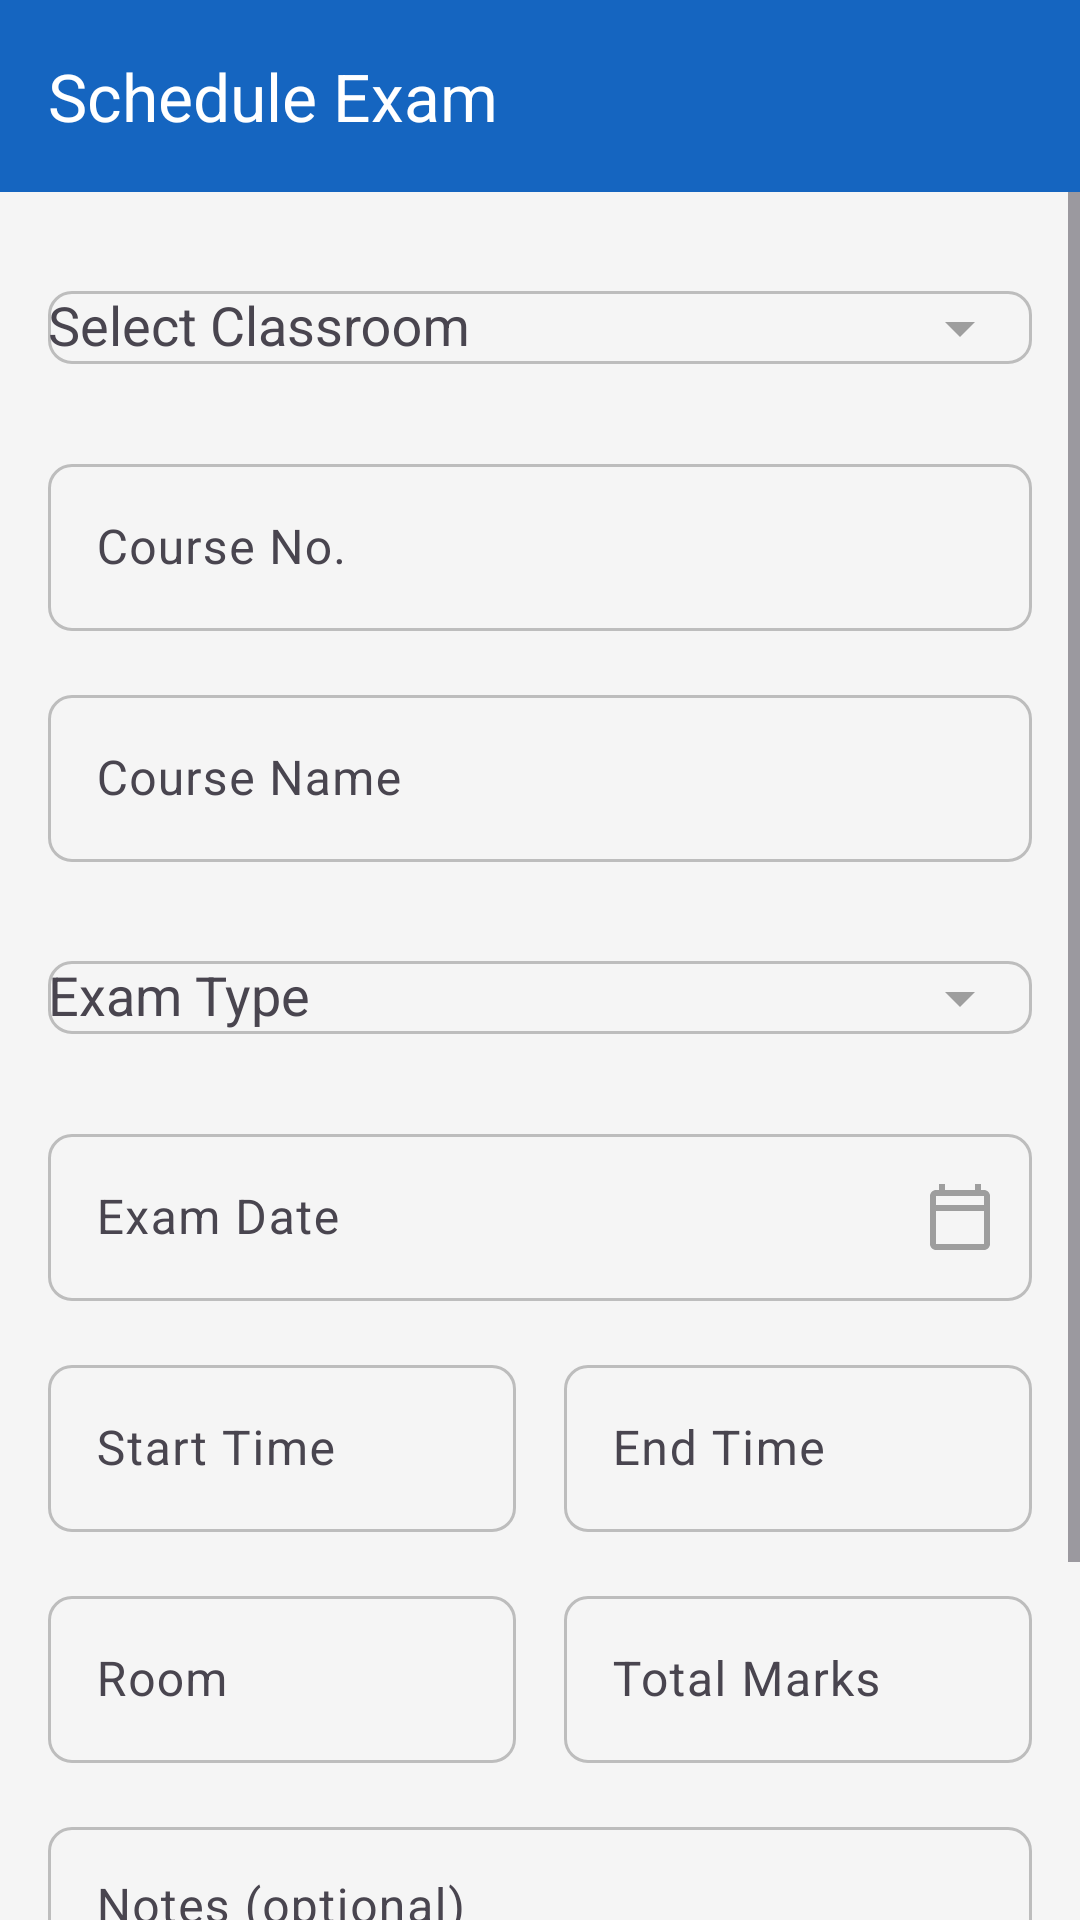

Reconstruct the res/layout file that produces this screen, plus the resources it refers to.
<!-- AndroidManifest.xml: application theme Theme.ClassBuddy -->
<!-- res/layout/fragment_create_exam.xml -->
<?xml version="1.0" encoding="utf-8"?>
<androidx.coordinatorlayout.widget.CoordinatorLayout
    xmlns:android="http://schemas.android.com/apk/res/android"
    xmlns:app="http://schemas.android.com/apk/res-auto"
    android:layout_width="match_parent"
    android:layout_height="match_parent"
    android:background="@color/background">

    <com.google.android.material.appbar.AppBarLayout
        android:layout_width="match_parent"
        android:layout_height="wrap_content">

        <com.google.android.material.appbar.MaterialToolbar
            android:id="@+id/toolbar"
            style="@style/Widget.ClassBuddy.Toolbar"
            android:layout_width="match_parent"
            android:layout_height="?attr/actionBarSize"
            app:title="@string/add_exam"
            app:navigationIcon="@drawable/ic_back" />

    </com.google.android.material.appbar.AppBarLayout>

    <ScrollView
        android:layout_width="match_parent"
        android:layout_height="match_parent"
        android:fillViewport="true"
        app:layout_behavior="@string/appbar_scrolling_view_behavior">

        <LinearLayout
            android:layout_width="match_parent"
            android:layout_height="wrap_content"
            android:orientation="vertical"
            android:padding="@dimen/screen_padding">

            
            <com.google.android.material.textfield.TextInputLayout
                android:id="@+id/tilClassroom"
                style="@style/Widget.ClassBuddy.TextInputLayout"
                android:layout_width="match_parent"
                android:layout_height="wrap_content"
                android:hint="@string/select_classroom"
                app:endIconMode="dropdown_menu">

                <com.google.android.material.textfield.MaterialAutoCompleteTextView
                    android:id="@+id/actvClassroom"
                    android:layout_width="match_parent"
                    android:layout_height="wrap_content"
                    android:inputType="none" />

            </com.google.android.material.textfield.TextInputLayout>

            
            <com.google.android.material.textfield.TextInputLayout
                android:id="@+id/tilCourseNo"
                style="@style/Widget.ClassBuddy.TextInputLayout"
                android:layout_width="match_parent"
                android:layout_height="wrap_content"
                android:layout_marginTop="16dp"
                android:hint="@string/course_no">

                <com.google.android.material.textfield.TextInputEditText
                    android:id="@+id/etCourseNo"
                    android:layout_width="match_parent"
                    android:layout_height="wrap_content"
                    android:inputType="text"
                    android:maxLines="1"
                    android:imeOptions="actionNext" />

            </com.google.android.material.textfield.TextInputLayout>

            
            <com.google.android.material.textfield.TextInputLayout
                android:id="@+id/tilCourseName"
                style="@style/Widget.ClassBuddy.TextInputLayout"
                android:layout_width="match_parent"
                android:layout_height="wrap_content"
                android:layout_marginTop="16dp"
                android:hint="@string/course_name">

                <com.google.android.material.textfield.TextInputEditText
                    android:id="@+id/etCourseName"
                    android:layout_width="match_parent"
                    android:layout_height="wrap_content"
                    android:inputType="text"
                    android:maxLines="1"
                    android:imeOptions="actionNext" />

            </com.google.android.material.textfield.TextInputLayout>

            
            <com.google.android.material.textfield.TextInputLayout
                android:id="@+id/tilExamType"
                style="@style/Widget.ClassBuddy.TextInputLayout"
                android:layout_width="match_parent"
                android:layout_height="wrap_content"
                android:layout_marginTop="16dp"
                android:hint="@string/exam_type"
                app:endIconMode="dropdown_menu">

                <com.google.android.material.textfield.MaterialAutoCompleteTextView
                    android:id="@+id/actvExamType"
                    android:layout_width="match_parent"
                    android:layout_height="wrap_content"
                    android:inputType="none" />

            </com.google.android.material.textfield.TextInputLayout>

            
            <com.google.android.material.textfield.TextInputLayout
                android:id="@+id/tilDate"
                style="@style/Widget.ClassBuddy.TextInputLayout"
                android:layout_width="match_parent"
                android:layout_height="wrap_content"
                android:layout_marginTop="16dp"
                android:hint="@string/exam_date"
                app:endIconMode="custom"
                app:endIconDrawable="@drawable/ic_calendar">

                <com.google.android.material.textfield.TextInputEditText
                    android:id="@+id/etDate"
                    android:layout_width="match_parent"
                    android:layout_height="wrap_content"
                    android:inputType="none"
                    android:focusable="false"
                    android:clickable="true" />

            </com.google.android.material.textfield.TextInputLayout>

            
            <LinearLayout
                android:layout_width="match_parent"
                android:layout_height="wrap_content"
                android:layout_marginTop="16dp"
                android:orientation="horizontal">

                <com.google.android.material.textfield.TextInputLayout
                    android:id="@+id/tilStartTime"
                    style="@style/Widget.ClassBuddy.TextInputLayout"
                    android:layout_width="0dp"
                    android:layout_height="wrap_content"
                    android:layout_weight="1"
                    android:layout_marginEnd="8dp"
                    android:hint="@string/start_time"
                    app:endIconMode="custom"
                    app:endIconDrawable="@drawable/ic_time">

                    <com.google.android.material.textfield.TextInputEditText
                        android:id="@+id/etStartTime"
                        android:layout_width="match_parent"
                        android:layout_height="wrap_content"
                        android:inputType="none"
                        android:focusable="false"
                        android:clickable="true" />

                </com.google.android.material.textfield.TextInputLayout>

                <com.google.android.material.textfield.TextInputLayout
                    android:id="@+id/tilEndTime"
                    style="@style/Widget.ClassBuddy.TextInputLayout"
                    android:layout_width="0dp"
                    android:layout_height="wrap_content"
                    android:layout_weight="1"
                    android:layout_marginStart="8dp"
                    android:hint="@string/end_time"
                    app:endIconMode="custom"
                    app:endIconDrawable="@drawable/ic_time">

                    <com.google.android.material.textfield.TextInputEditText
                        android:id="@+id/etEndTime"
                        android:layout_width="match_parent"
                        android:layout_height="wrap_content"
                        android:inputType="none"
                        android:focusable="false"
                        android:clickable="true" />

                </com.google.android.material.textfield.TextInputLayout>

            </LinearLayout>

            
            <LinearLayout
                android:layout_width="match_parent"
                android:layout_height="wrap_content"
                android:layout_marginTop="16dp"
                android:orientation="horizontal">

                <com.google.android.material.textfield.TextInputLayout
                    android:id="@+id/tilRoom"
                    style="@style/Widget.ClassBuddy.TextInputLayout"
                    android:layout_width="0dp"
                    android:layout_height="wrap_content"
                    android:layout_weight="1"
                    android:layout_marginEnd="8dp"
                    android:hint="@string/room">

                    <com.google.android.material.textfield.TextInputEditText
                        android:id="@+id/etRoom"
                        android:layout_width="match_parent"
                        android:layout_height="wrap_content"
                        android:inputType="text"
                        android:maxLines="1" />

                </com.google.android.material.textfield.TextInputLayout>

                <com.google.android.material.textfield.TextInputLayout
                    android:id="@+id/tilMarks"
                    style="@style/Widget.ClassBuddy.TextInputLayout"
                    android:layout_width="0dp"
                    android:layout_height="wrap_content"
                    android:layout_weight="1"
                    android:layout_marginStart="8dp"
                    android:hint="@string/total_marks">

                    <com.google.android.material.textfield.TextInputEditText
                        android:id="@+id/etMarks"
                        android:layout_width="match_parent"
                        android:layout_height="wrap_content"
                        android:inputType="number"
                        android:maxLines="1" />

                </com.google.android.material.textfield.TextInputLayout>

            </LinearLayout>

            
            <com.google.android.material.textfield.TextInputLayout
                android:id="@+id/tilNotes"
                style="@style/Widget.ClassBuddy.TextInputLayout"
                android:layout_width="match_parent"
                android:layout_height="wrap_content"
                android:layout_marginTop="16dp"
                android:hint="@string/notes">

                <com.google.android.material.textfield.TextInputEditText
                    android:id="@+id/etNotes"
                    android:layout_width="match_parent"
                    android:layout_height="wrap_content"
                    android:inputType="textMultiLine"
                    android:minLines="3"
                    android:gravity="top" />

            </com.google.android.material.textfield.TextInputLayout>

            
            <View
                android:layout_width="match_parent"
                android:layout_height="0dp"
                android:layout_weight="1" />

            
            <com.google.android.material.button.MaterialButton
                android:id="@+id/btnCreate"
                style="@style/Widget.ClassBuddy.Button.Primary"
                android:layout_width="match_parent"
                android:layout_height="@dimen/button_height"
                android:layout_marginTop="24dp"
                android:text="Schedule Exam" />

            
            <ProgressBar
                android:id="@+id/progressBar"
                android:layout_width="wrap_content"
                android:layout_height="wrap_content"
                android:layout_gravity="center"
                android:layout_marginTop="16dp"
                android:visibility="gone" />

        </LinearLayout>

    </ScrollView>

</androidx.coordinatorlayout.widget.CoordinatorLayout>
<!-- resources referenced by this layout -->
<resources>
  <color name="background">#F5F5F5</color>
  <dimen name="button_height">48dp</dimen>
  <dimen name="screen_padding">16dp</dimen>
  <!-- drawable ic_calendar (drawable) -->
  <?xml version="1.0" encoding="utf-8"?>
  <vector xmlns:android="http://schemas.android.com/apk/res/android"
      android:width="24dp"
      android:height="24dp"
      android:viewportWidth="24"
      android:viewportHeight="24"
      android:tint="?attr/colorControlNormal">
      <path
          android:fillColor="@android:color/white"
              android:pathData="M20,3h-1V1h-2v2H7V1H5v2H4C2.9,3 2,3.9 2,5v16c0,1.1 0.9,2 2,2h16c1.1,0 2,-0.9 2,-2V5C22,3.9 21.1,3 20,3zM20,21H4V10h16V21zM20,8H4V5h16V8z"/>
  </vector>
  <string name="add_exam">Schedule Exam</string>
  <string name="course_name">Course Name</string>
  <string name="course_no">Course No. </string>
  <string name="end_time">End Time</string>
  <string name="exam_date">Exam Date</string>
  <string name="exam_type">Exam Type</string>
  <string name="notes">Notes (optional)</string>
  <string name="room">Room</string>
  <string name="select_classroom">Select Classroom</string>
  <string name="start_time">Start Time</string>
  <string name="total_marks">Total Marks</string>
  <style name="Widget.ClassBuddy.Toolbar" parent="Widget.Material3.Toolbar">
          <item name="android:background">@color/primary</item>
          <item name="titleTextColor">@color/text_on_primary</item>
          <item name="subtitleTextColor">@color/text_on_primary</item>
          <item name="navigationIconTint">@color/text_on_primary</item>
          <item name="android:elevation">@dimen/toolbar_elevation</item>
      </style>
  <color name="text_on_primary">#FFFFFF</color>
  <dimen name="text_size_md">14sp</dimen>
  <color name="primary">#1565C0</color>
  <dimen name="button_corner_radius">8dp</dimen>
  <dimen name="button_padding_horizontal">24dp</dimen>
  <color name="ripple_dark">#1FFFFFFF</color>
  <dimen name="input_corner_radius">8dp</dimen>
  <color name="error">#F44336</color>
  <color name="text_hint">#9E9E9E</color>
  <dimen name="toolbar_elevation">4dp</dimen>
  <color name="primary_dark">#0D47A1</color>
  <color name="primary_variant">#1976D2</color>
  <color name="secondary">#FF6D00</color>
  <color name="secondary_variant">#FF8F00</color>
  <color name="text_on_secondary">#FFFFFF</color>
  <color name="surface">#FFFFFF</color>
  <color name="text_primary">#212121</color>
  <color name="white">#FFFFFF</color>
  <style name="Widget.ClassBuddy.Card" parent="Widget.Material3.CardView.Elevated">
          <item name="cardCornerRadius">@dimen/card_corner_radius</item>
          <item name="cardElevation">@dimen/card_elevation</item>
          <item name="cardBackgroundColor">@color/card_background</item>
          <item name="contentPadding">0dp</item>
      </style>
  <style name="Widget.ClassBuddy.BottomNavigation" parent="Widget.Material3.BottomNavigationView">
          <item name="android:background">@color/surface</item>
          <item name="itemIconTint">@color/bottom_nav_item_color</item>
          <item name="itemTextColor">@color/bottom_nav_item_color</item>
          <item name="itemActiveIndicatorStyle">@style/Widget.ClassBuddy.BottomNavigation.ActiveIndicator</item>
          <item name="labelVisibilityMode">labeled</item>
          <item name="android:elevation">8dp</item>
      </style>
  <dimen name="card_corner_radius">12dp</dimen>
  <dimen name="card_elevation">4dp</dimen>
  <color name="card_background">#FFFFFF</color>
  <style name="Widget.ClassBuddy.BottomNavigation.ActiveIndicator" parent="Widget.Material3.BottomNavigationView.ActiveIndicator">
          <item name="android:color">@color/primary_light</item>
      </style>
  <color name="primary_light">#42A5F5</color>
</resources>
